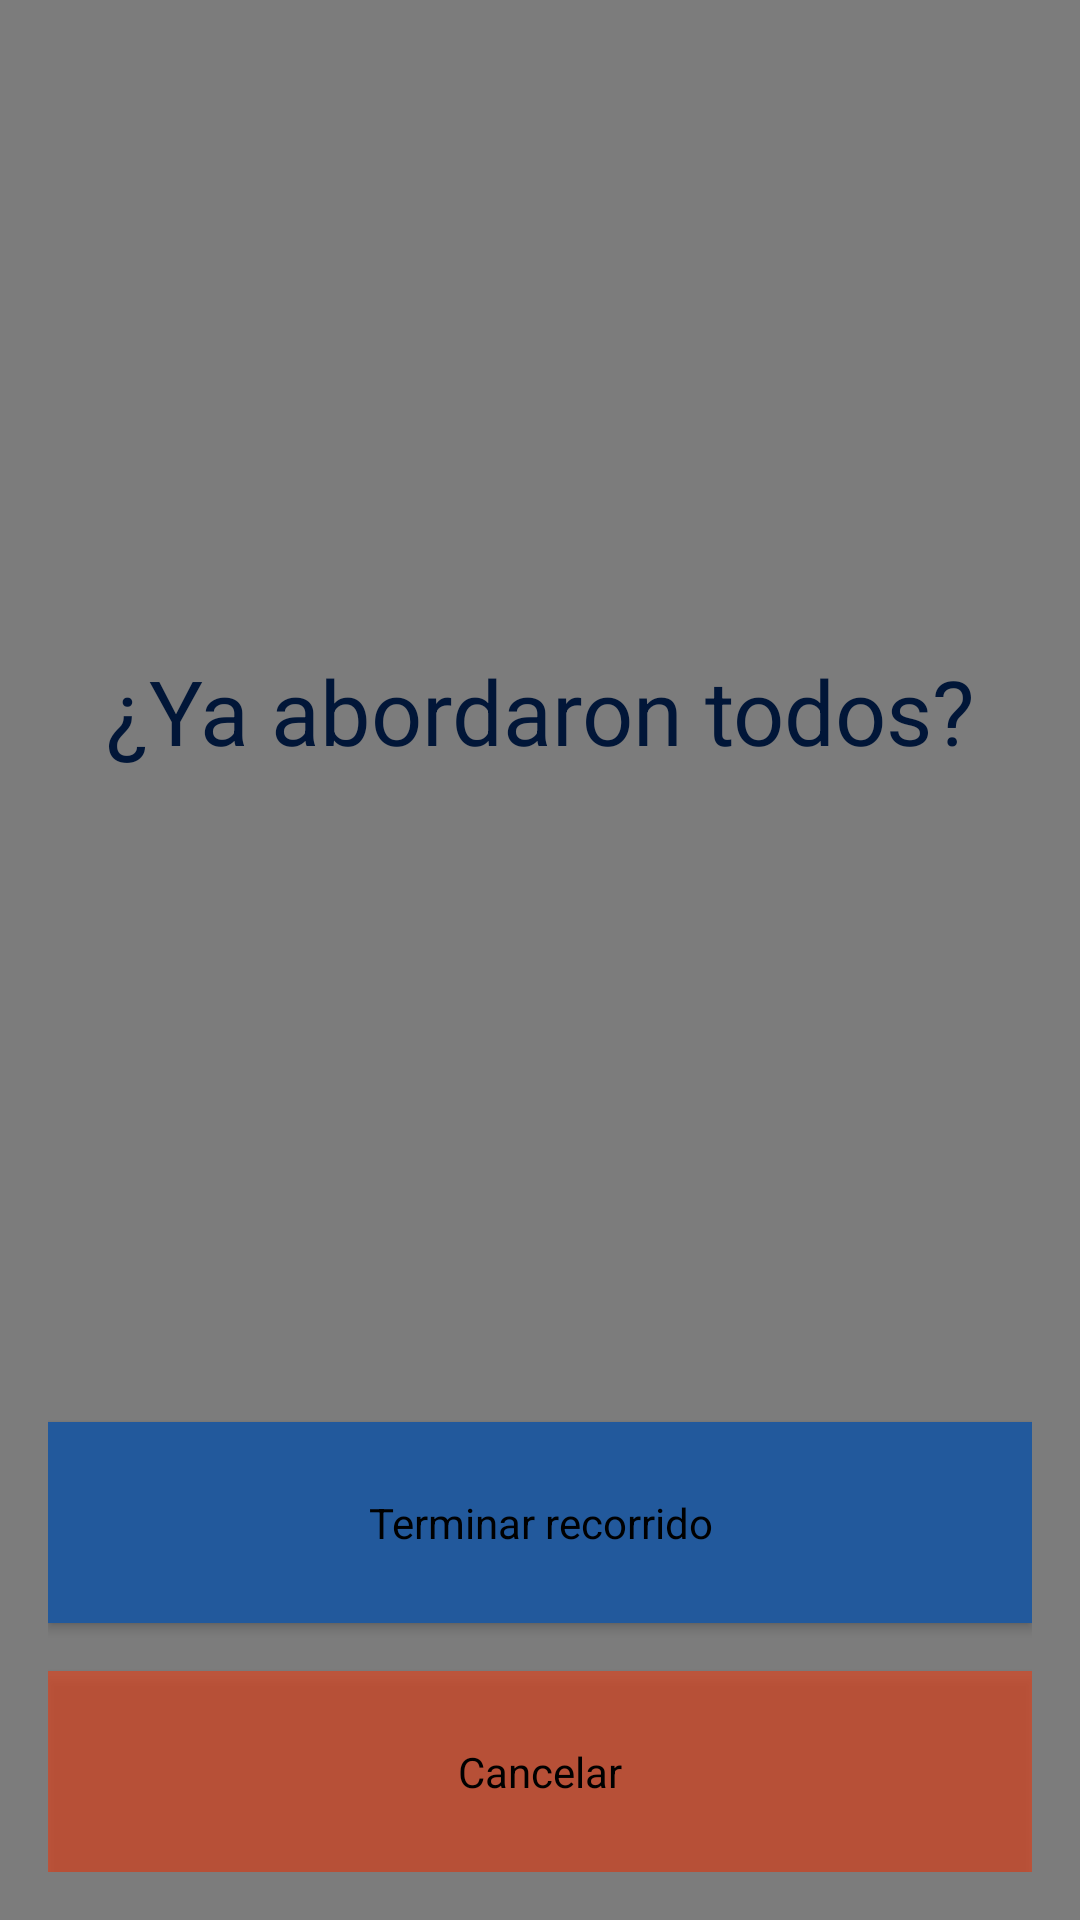

Reconstruct the res/layout file that produces this screen, plus the resources it refers to.
<!-- AndroidManifest.xml: application theme AppThemeNoActionBar -->
<!-- res/layout/fragment_confirmacion_asistencia.xml -->
<LinearLayout xmlns:android="http://schemas.android.com/apk/res/android"
    xmlns:tools="http://schemas.android.com/tools"
    android:layout_width="match_parent"
    android:layout_height="match_parent"
    android:orientation="vertical"
    android:padding="16dp"
    android:background="@color/t_black"
    tools:context="com.sistemasivhorsnet.tutransporte.LogoutFragment">

    <TextView
        android:id="@+id/textView4"
        android:layout_width="match_parent"
        android:layout_height="wrap_content"
        android:text="@string/confirm_end"
        android:textAlignment="center"
        android:textColor="@color/colorPrimaryDark"
        android:textSize="30sp"
        android:gravity="center"
        android:layout_marginBottom="16dp"
        android:layout_weight="8.40" />

    <Button
        android:id="@+id/btnTravelEnd"
        android:layout_width="match_parent"
        android:layout_height="wrap_content"
        android:layout_weight="1"
        android:background="@color/colorPrimary"
        android:text="@string/end_trip"
        android:layout_marginBottom="16dp"/>

    <Button
        android:id="@+id/btnTravelCancel"
        android:layout_width="match_parent"
        android:layout_height="wrap_content"
        android:layout_weight="1"
        android:background="@color/t_red"
        android:text="@string/cancel" />
</LinearLayout>
<!-- resources referenced by this layout -->
<resources>
  <color name="colorPrimary">#22599C</color>
  <color name="colorPrimaryDark">#011638</color>
  <color name="t_black">#80000000</color>
  <color name="t_red">#80ff3300</color>
  <string name="cancel">Cancelar</string>
  <string name="confirm_end">¿Ya abordaron todos?</string>
  <string name="end_trip">Terminar recorrido</string>
  <style name="AppThemeNoActionBar" parent="Theme.AppCompat.Light.DarkActionBar">
          
          <item name="colorPrimary">@color/colorPrimary</item>
          <item name="colorPrimaryDark">@color/colorPrimaryDark</item>
          <item name="colorAccent">@color/colorAccent</item>
          <item name="android:textColorHint">@color/white</item>
          <item name="android:buttonStyle">@style/ButtonText</item>
      </style>
  <color name="colorAccent">#3FA446</color>
  <color name="white">#ffffff</color>
  <style name="ButtonText" parent="@android:style/Widget.Button">
          <item name="android:background">@color/white</item>
          <item name="android:elevation" tools:targetApi="lollipop">2dp</item>
      </style>
</resources>
